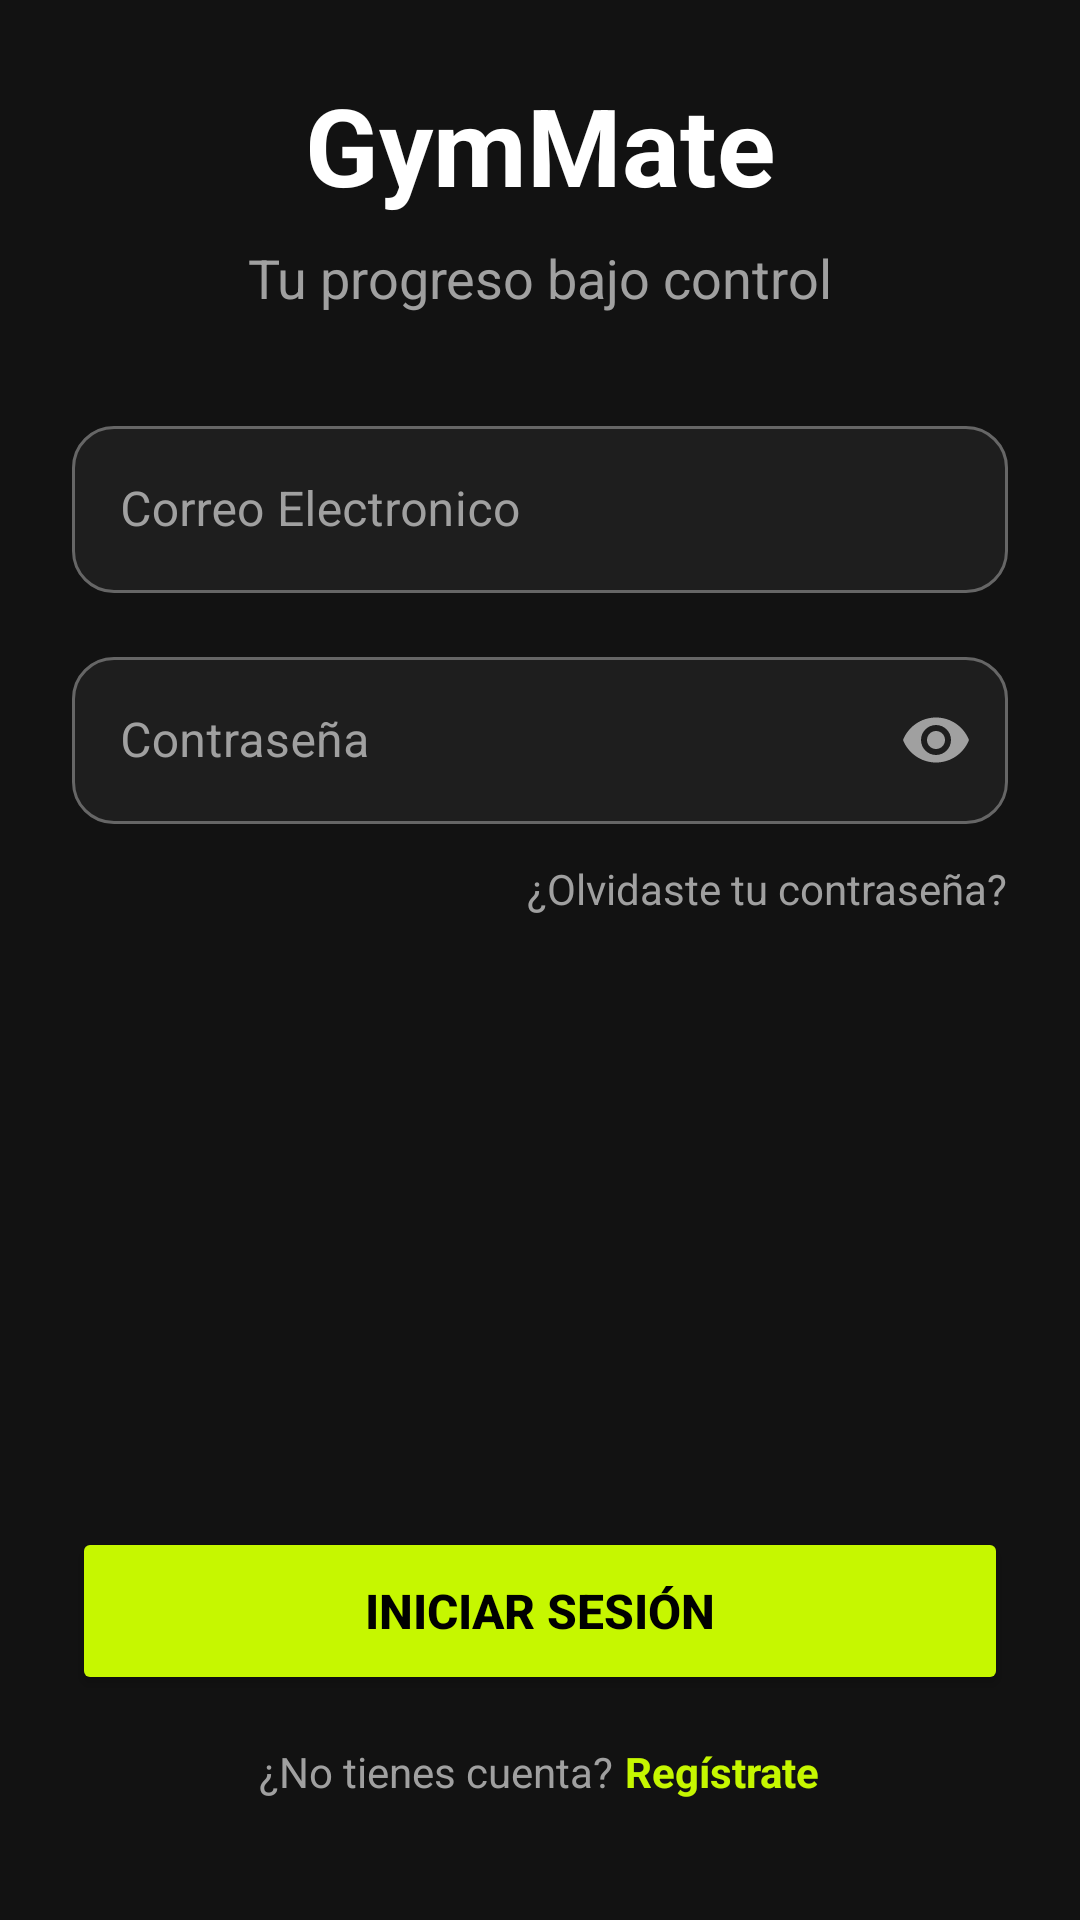

Layout XML and referenced resources for this Android screen:
<!-- AndroidManifest.xml: application theme Theme.GymMate -->
<!-- res/layout/activity_login.xml -->
<?xml version="1.0" encoding="utf-8"?>
<androidx.constraintlayout.widget.ConstraintLayout xmlns:android="http://schemas.android.com/apk/res/android"
    xmlns:app="http://schemas.android.com/apk/res-auto"
    xmlns:tools="http://schemas.android.com/tools"
    android:id="@+id/main"
    android:layout_width="match_parent"
    android:layout_height="match_parent"
    tools:context=".ui.auth.LoginActivity"
    android:background="@color/gm_background"
    android:padding="24dp">

    <LinearLayout
        android:id="@+id/layoutHeader"
        android:layout_width="match_parent"
        android:layout_height="wrap_content"
        android:orientation="vertical"
        android:gravity="center"
        app:layout_constraintTop_toTopOf="parent"
        >

        <TextView
            android:id="@+id/tvTitle"
            android:layout_width="wrap_content"
            android:layout_height="wrap_content"
            android:text="@string/app_name"
            android:textSize="36sp"
            android:textStyle="bold"
            android:textColor="@color/gm_text">
        </TextView>

        <TextView
            android:id="@+id/tvSubtitle"
            android:layout_width="wrap_content"
            android:layout_height="wrap_content"
            android:layout_marginTop="8dp"
            android:text="@string/subtitle_login"
            android:textColor="@color/gm_text_secondary"
            android:textSize="18sp">
        </TextView>

    </LinearLayout>

    <LinearLayout
        android:id="@+id/layoutForm"
        android:layout_width="match_parent"
        android:layout_height="wrap_content"
        app:layout_constraintTop_toBottomOf="@id/layoutHeader"
        android:layout_marginTop="32dp"
        app:layout_constraintStart_toStartOf="parent"
        app:layout_constraintEnd_toEndOf="parent"
        android:orientation="vertical"
        >
        <com.google.android.material.textfield.TextInputLayout
            android:id="@+id/tilEmail"
            android:layout_width="match_parent"
            android:layout_height="wrap_content"
            android:hint="@string/email"
            android:textColorHint="@color/gm_text_secondary"
            app:boxBackgroundColor="#1E1E1E"
            app:boxStrokeColor="@color/input_box_stroke"
            app:boxStrokeWidth="1dp"
            app:boxCornerRadiusTopStart="14dp"
            app:boxCornerRadiusTopEnd="14dp"
            app:boxCornerRadiusBottomStart="14dp"
            app:boxCornerRadiusBottomEnd="14dp"
            style="@style/Widget.MaterialComponents.TextInputLayout.OutlinedBox"
            >
            <com.google.android.material.textfield.TextInputEditText
                android:id="@+id/etEmail"
                android:layout_width="match_parent"
                android:layout_height="wrap_content"
                android:inputType="textEmailAddress"
                android:textColor="@color/gm_text"
                >
            </com.google.android.material.textfield.TextInputEditText>
        </com.google.android.material.textfield.TextInputLayout>

        <com.google.android.material.textfield.TextInputLayout
            android:id="@+id/tilPassword"
            android:layout_width="match_parent"
            android:layout_height="wrap_content"
            android:layout_marginTop="16dp"
            android:hint="@string/password"
            android:textColorHint="@color/gm_text_secondary"
            app:boxBackgroundColor="#1E1E1E"
            app:boxStrokeColor="@color/input_box_stroke"
            app:boxStrokeWidth="1dp"
            app:boxCornerRadiusTopStart="14dp"
            app:boxCornerRadiusTopEnd="14dp"
            app:boxCornerRadiusBottomStart="14dp"
            app:boxCornerRadiusBottomEnd="14dp"
            app:endIconMode="password_toggle"
            app:endIconTint="@color/gm_text_secondary"
            style="@style/Widget.MaterialComponents.TextInputLayout.OutlinedBox"
            >
            <com.google.android.material.textfield.TextInputEditText
                android:id="@+id/etPassword"
                android:layout_width="match_parent"
                android:layout_height="wrap_content"
                android:inputType="textPassword"
                android:textColor="@color/gm_text">
            </com.google.android.material.textfield.TextInputEditText>
        </com.google.android.material.textfield.TextInputLayout>

        <TextView
            android:id="@+id/tvLinkForgot"
            android:layout_width="wrap_content"
            android:layout_height="wrap_content"
            android:layout_marginTop="12dp"
            android:text="@string/login_forgot_password"
            android:layout_gravity="end"
            android:textColor="@color/gm_text_secondary"
            >

        </TextView>

    </LinearLayout>

    <LinearLayout
        android:id="@+id/layoutButton"
        android:layout_width="match_parent"
        android:layout_height="wrap_content"
        android:orientation="vertical"
        android:layout_marginBottom="16dp"
        app:layout_constraintBottom_toBottomOf="parent">

        <Button
            android:id="@+id/btnLogin"
            android:layout_width="match_parent"
            android:layout_height="56dp"
            android:text="@string/btn_login"
            android:textColor="@color/black"
            android:textSize="16sp"
            android:textStyle="bold"
            android:backgroundTint="@color/gm_primary"
            app:cornerRadius="28dp">
        </Button>

        <LinearLayout
            android:layout_width="wrap_content"
            android:layout_height="wrap_content"
            android:layout_gravity="center_horizontal"
            android:layout_marginTop="16dp"
            android:orientation="horizontal">

            <TextView
                android:id="@+id/tvSubtitle2"
                android:layout_width="wrap_content"
                android:layout_height="wrap_content"
                android:text="@string/login_dont_have_account"
                android:textColor="@color/gm_text_secondary"
                android:textSize="14sp">

            </TextView>

            <TextView
                android:id="@+id/tvLinkLogin"
                android:layout_width="wrap_content"
                android:layout_height="wrap_content"
                android:layout_marginStart="4dp"
                android:text="@string/login_sign_up"
                android:textColor="@color/gm_primary"
                android:textSize="14sp"
                android:textStyle="bold">

            </TextView>

        </LinearLayout>

    </LinearLayout>





</androidx.constraintlayout.widget.ConstraintLayout>
<!-- resources referenced by this layout -->
<resources>
  <color name="black">#FF000000</color>
  <color name="gm_background">#121212</color>
  <color name="gm_primary">#C6F700</color>
  <color name="gm_text">#FFFFFF</color>
  <color name="gm_text_secondary">#A0A0A0</color>
  <string name="app_name">GymMate</string>
  <string name="btn_login">INICIAR SESIÓN</string>
  <string name="email">Correo Electronico</string>
  <string name="login_dont_have_account">¿No tienes cuenta?</string>
  <string name="login_forgot_password">¿Olvidaste tu contraseña?</string>
  <string name="login_sign_up">Regístrate</string>
  <string name="password">Contraseña</string>
  <string name="subtitle_login">Tu progreso bajo control</string>
  <style name="Theme.GymMate" parent="Base.Theme.GymMate" />
  <style name="Base.Theme.GymMate" parent="Theme.Material3.Dark.NoActionBar">
          <item name="colorPrimary">@color/gm_primary</item>
          <item name="colorOnPrimary">@color/gm_on_primary</item>
  
          <item name="colorSecondaryContainer">@color/gm_primary</item>
          <item name="colorOnSecondaryContainer">@color/gm_on_primary</item>
          <item name="colorOutline">@color/gm_stroke</item>
  
          <item name="colorSurface">@color/gm_surface</item>
          <item name="colorOnSurface">@color/gm_text</item>
          <item name="colorSurfaceVariant">@color/gm_surface_variant</item>
          <item name="colorOnSurfaceVariant">@color/gm_text_secondary</item>
          <item name="android:colorBackground">@color/gm_background</item>
      </style>
  <color name="gm_on_primary">#121212</color>
  <color name="gm_stroke">#3A3A3A</color>
  <color name="gm_surface">#1E1E1E</color>
  <color name="gm_surface_variant">#2A2A2A</color>
</resources>
